Run: headless pygame with SDL's dummy video driver; simulated clock (each Clock.tick advances the game by its frame time, no real sleeping); random seed 0; keys injected as events and as key.get_pressed() state; no mouse input.
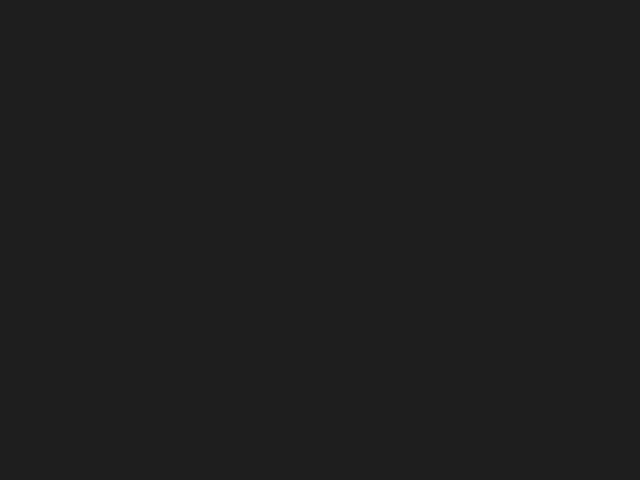
Frame 1 of 4 · flips 1–60 · no input
Frame 2 of 4 · flips 61–180 · tapped SPACE, RETURN · held RIGHT (→), D · screen unchanged from frame 1, image omitted
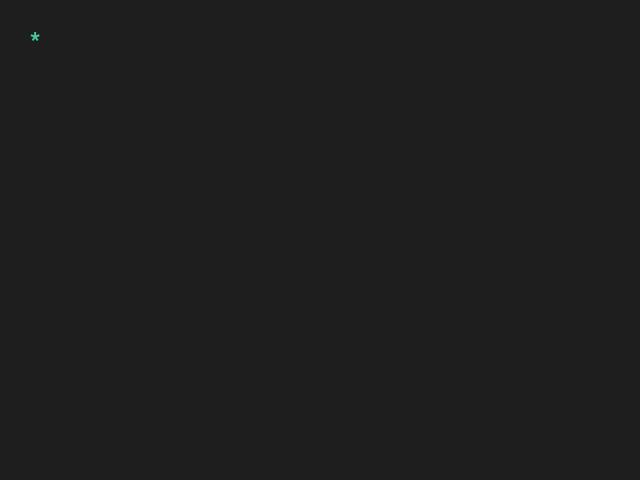
Frame 3 of 4 · flips 181–300 · held DOWN (↓), S
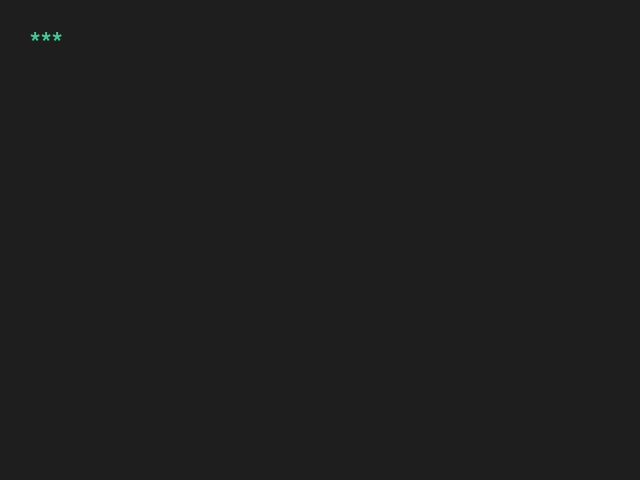
Frame 4 of 4 · flips 301–420 · held LEFT (←), A, UP (↑), W

The pygame program that drew these frames:

import pygame as pg


pg.init()
FONT = pg.font.Font(None, 40)


def main():
    screen = pg.display.set_mode((640, 480))
    clock = pg.time.Clock()
    password = ''

    done = False

    while not done:
        for event in pg.event.get():
            if event.type == pg.QUIT:
                done = True
            elif event.type == pg.KEYDOWN:
                if event.key == pg.K_RETURN:
                    # Do something with the password and reset it.
                    print(password)  # I just print it to see if it works.
                    password = ''
                else:  # Add the character to the password string.
                    password += event.unicode

        screen.fill((30, 30, 30))
        # Render the asterisks and blit them.
        password_surface = FONT.render('*'*len(password), True, (70, 200, 150))
        screen.blit(password_surface, (30, 30))

        pg.display.flip()
        clock.tick(30)


if __name__ == '__main__':
    main()
    pg.quit()
